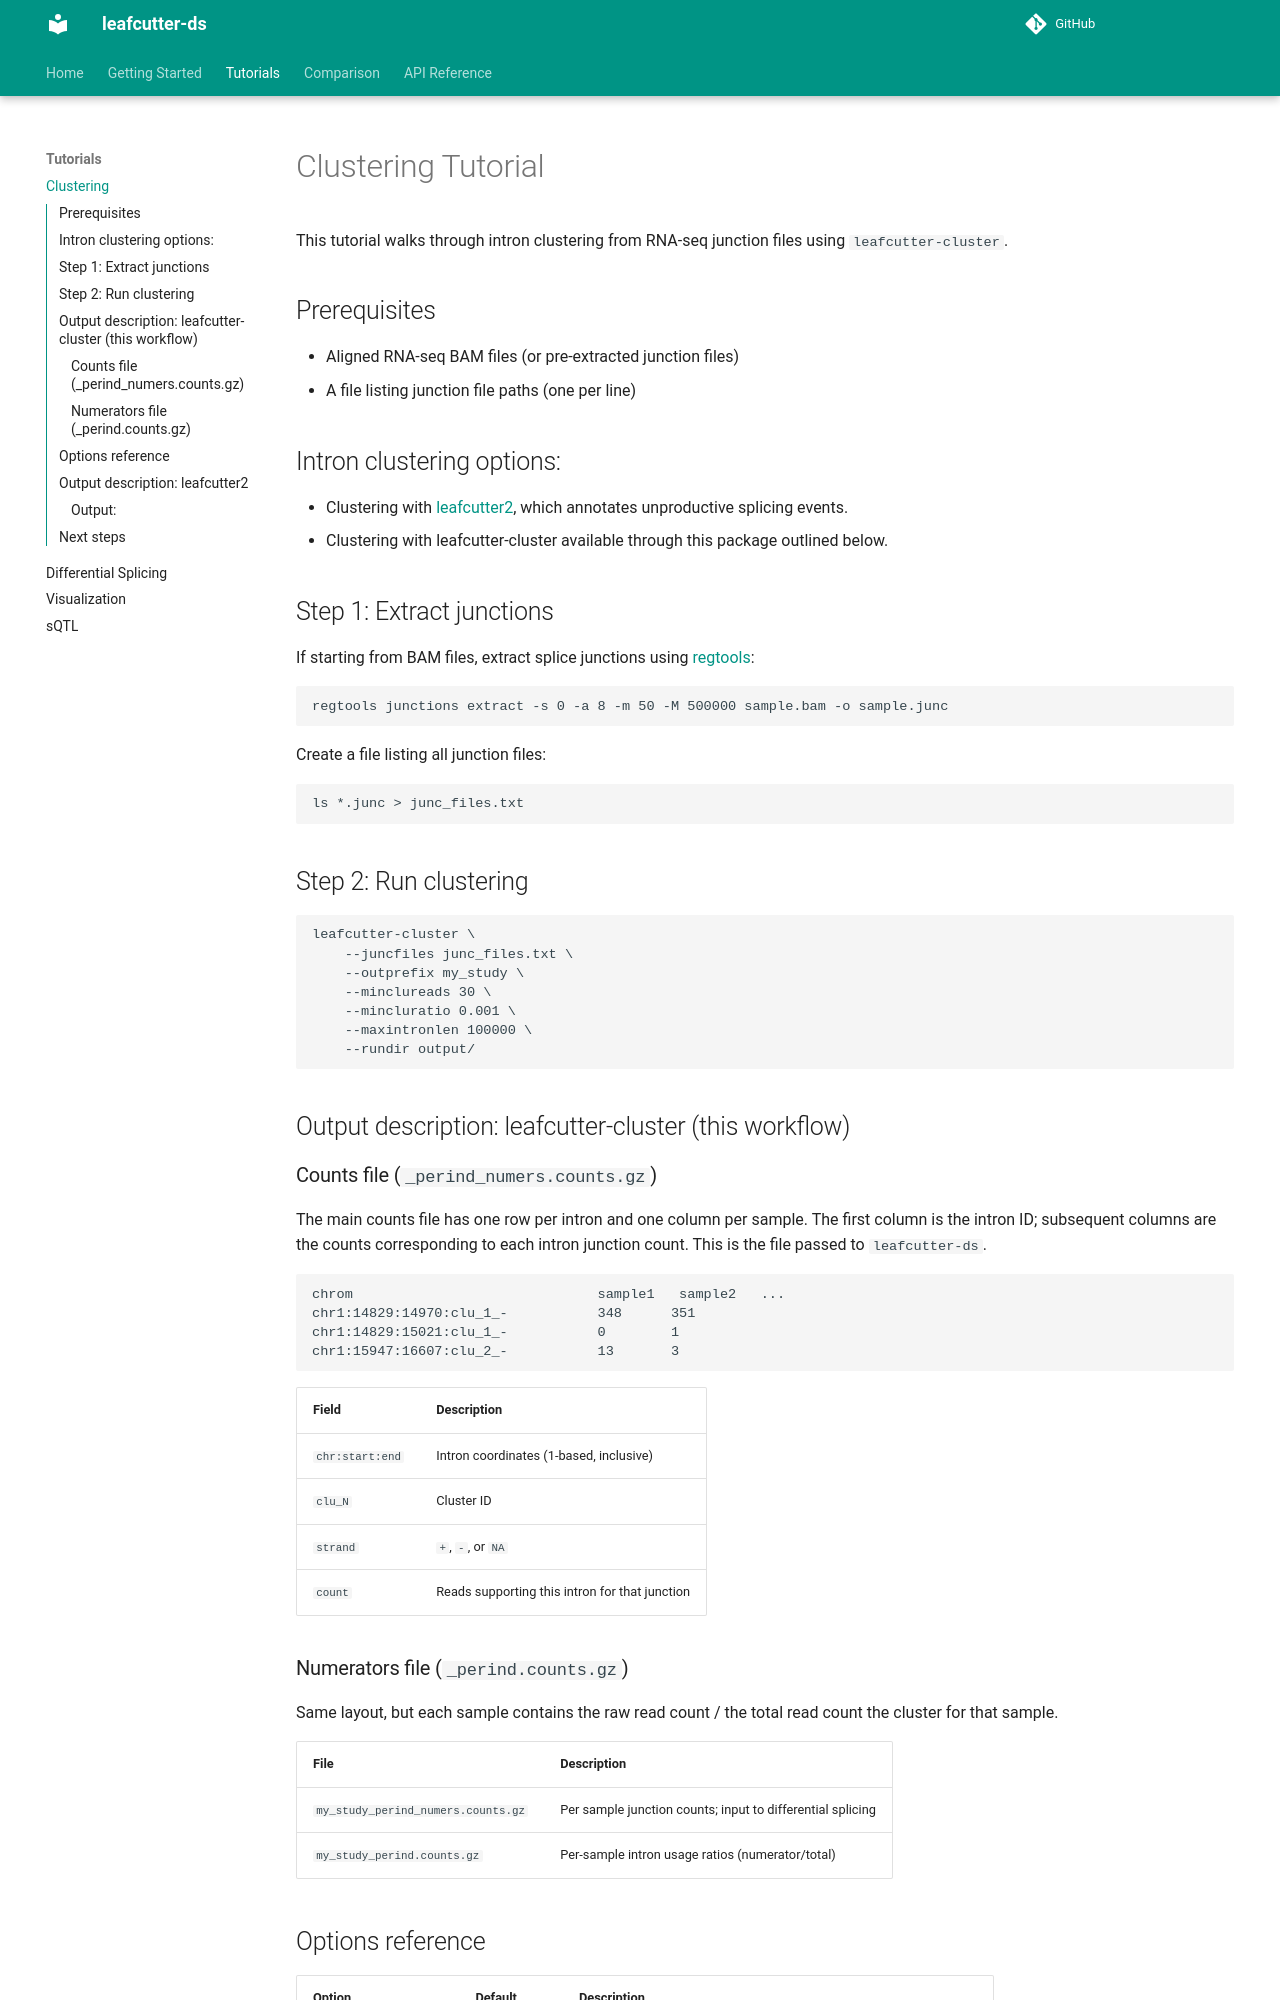

repository: leafcutter2/leafcutter-ds · page: tutorials/clustering/index.html · generator: mkdocs

# Clustering Tutorial

This tutorial walks through intron clustering from RNA-seq junction files using `leafcutter-cluster`.

## Prerequisites

- Aligned RNA-seq BAM files (or pre-extracted junction files)
- A file listing junction file paths (one per line)

## Intron clustering options:

- Clustering with [leafcutter2](https://github.com/leafcutter2/leafcutter2), which annotates unproductive splicing events.
- Clustering with leafcutter-cluster available through this package outlined below.

## Step 1: Extract junctions

If starting from BAM files, extract splice junctions using [regtools](https://regtools.readthedocs.io/):

```bash
regtools junctions extract -s 0 -a 8 -m 50 -M 500000 sample.bam -o sample.junc
```

Create a file listing all junction files:

```bash
ls *.junc > junc_files.txt
```

## Step 2: Run clustering

```bash
leafcutter-cluster \
    --juncfiles junc_files.txt \
    --outprefix my_study \
    --minclureads 30 \
    --mincluratio 0.001 \
    --maxintronlen 100000 \
    --rundir output/
```

<!-- TODO: add figure showing example cluster output -->

## Output description: leafcutter-cluster (this workflow)

### Counts file (`_perind_numers.counts.gz`)

The main counts file has one row per intron and one column per sample. The first column is the intron ID; subsequent columns are the counts corresponding to each intron junction count. This is the file passed to `leafcutter-ds`.

```
chrom                              sample1   sample2   ...
chr1:14829:14970:clu_1_-           348      351
chr1:14829:15021:clu_1_-           0        1
chr1:15947:16607:clu_2_-           13       3
```

| Field | Description |
|-------|-------------|
| `chr:start:end` | Intron coordinates (1-based, inclusive) |
| `clu_N` | Cluster ID |
| `strand` | `+`, `-`, or `NA` |
| `count` | Reads supporting this intron for that junction |

### Numerators file (`_perind.counts.gz`)

Same layout, but each sample contains the raw read count / the total read count the cluster for that sample. 

| File | Description |
|------|-------------|
| `my_study_perind_numers.counts.gz` | Per sample junction counts; input to differential splicing |
| `my_study_perind.counts.gz` | Per-sample intron usage ratios (numerator/total) |
